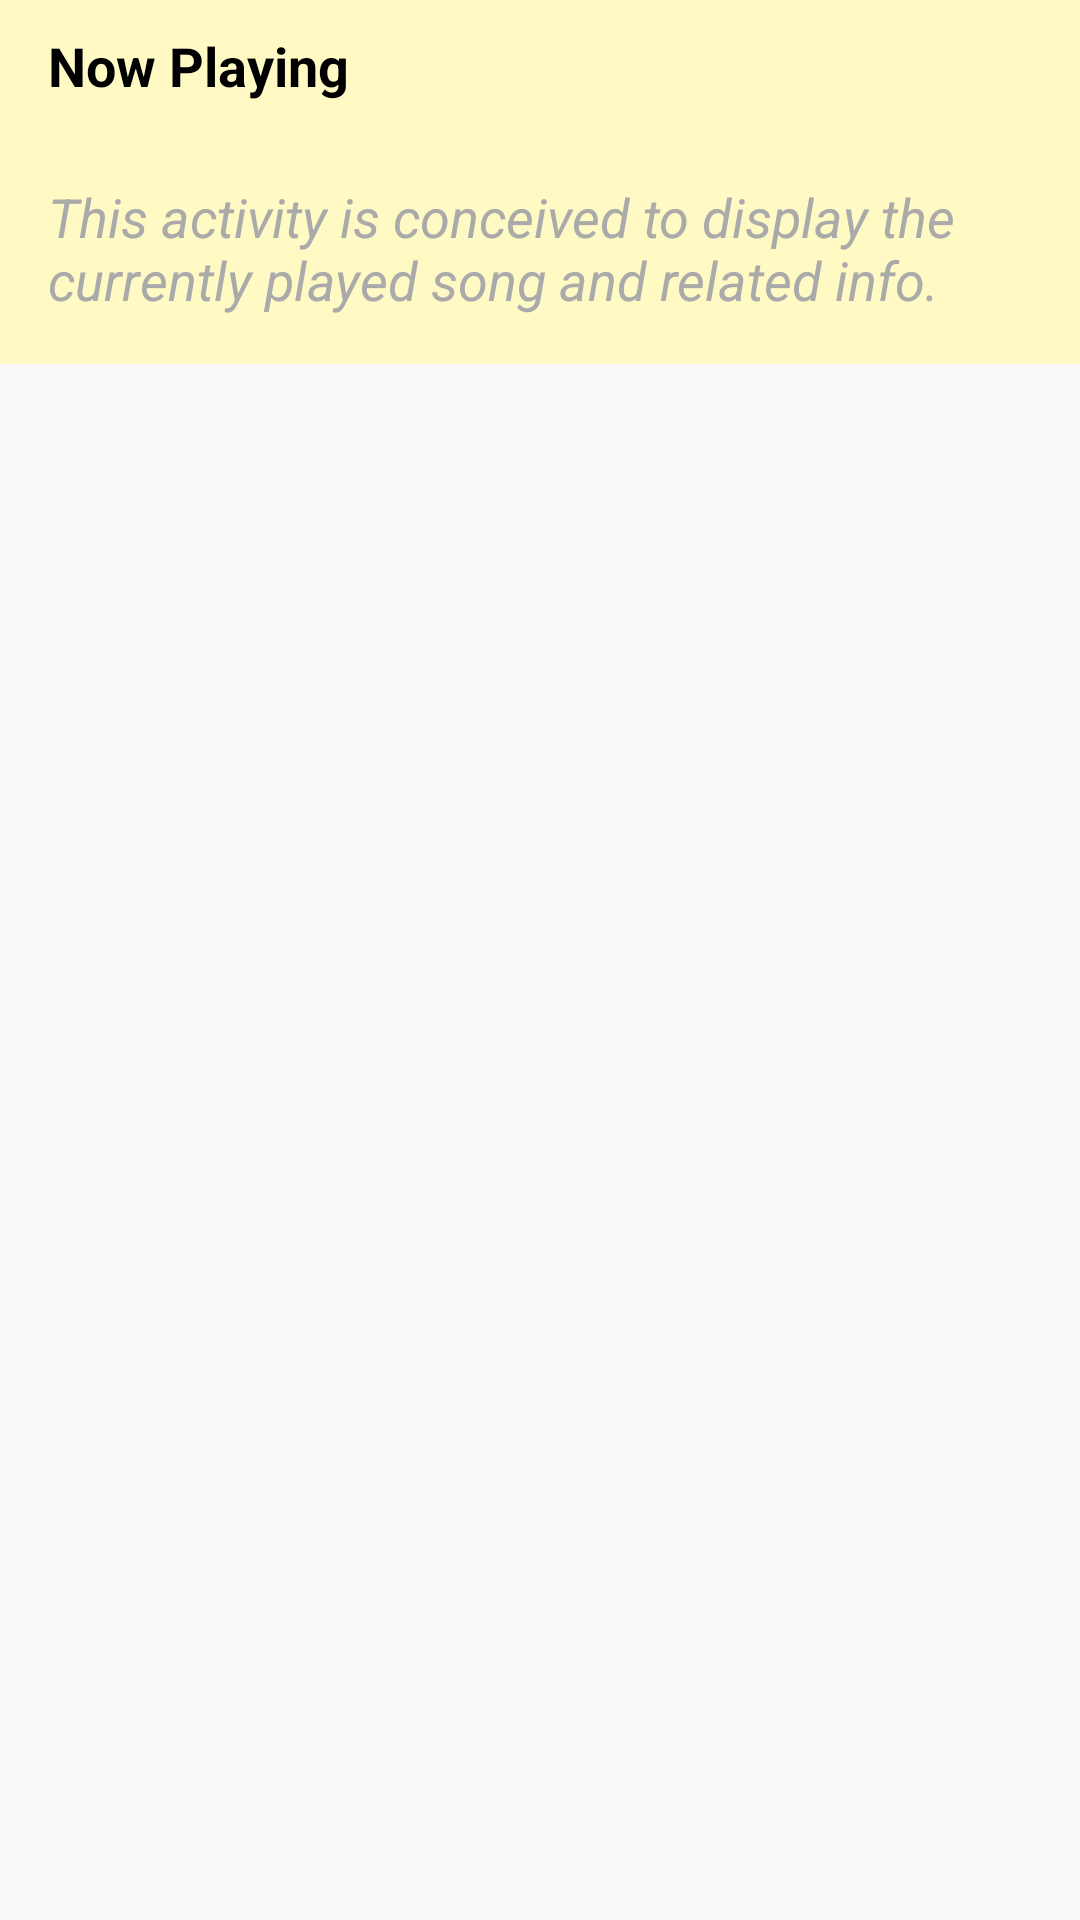

Android layout source for this screen:
<!-- AndroidManifest.xml: application theme AppTheme -->
<!-- res/layout/nowplaying.xml -->
<?xml version="1.0" encoding="utf-8"?>
<LinearLayout xmlns:android="http://schemas.android.com/apk/res/android"
xmlns:tools="http://schemas.android.com/tools"
android:id="@+id/now_playing"
android:orientation="vertical"
android:layout_width="match_parent"
android:layout_height="match_parent"
tools:context="musicplayerlayouts.nowPlaying">

<TextView
    android:id="@+id/nowplay_title"
    style="@style/viewsStyle"
    android:background="@color/Light_background"
    android:text="@string/NowPlaying"/>

<TextView
    style="@style/infoBox"
    android:background="@color/Light_background"
    android:text="@string/info_nowPlaying"
    android:layout_height="wrap_content"/>

</LinearLayout>
<!-- resources referenced by this layout -->
<resources>
  <color name="Light_background">#FFF9C4</color>
  <string name="NowPlaying">Now Playing</string>
  <string name="info_nowPlaying">This activity is conceived to display the currently played song and related info.</string>
  <style name="infoBox">
          <item name="android:layout_width">match_parent</item>
          <item name="android:layout_height">wrap_content</item>
          <item name="android:gravity">center_vertical</item>
          <item name="android:padding">16dp</item>
          <item name="android:textColor">@android:color/darker_gray</item>
          <item name="android:textStyle">italic</item>
          <item name="android:textAppearance">?android:textAppearanceMedium</item>
      </style>
  <style name="viewsStyle">
          <item name="android:layout_width">match_parent</item>
          <item name="android:layout_height">@dimen/half_list_item</item>
          <item name="android:paddingLeft">@dimen/activity_horizontal_margin</item>
          <item name="android:gravity">center_vertical</item>
          <item name="android:textColor">@android:color/black</item>
          <item name="android:textStyle">bold</item>
          <item name="android:textAppearance">?android:textAppearanceMedium</item>
      </style>
  <style name="AppTheme" parent="Theme.AppCompat.Light.DarkActionBar">
          <item name="colorPrimary">@color/primary_color</item>
          <item name="colorPrimaryDark">@color/primary_dark_color</item>
      </style>
  <dimen name="half_list_item">44dp</dimen>
  <dimen name="activity_horizontal_margin">16dp</dimen>
  <color name="primary_color">#FBC02D</color>
  <color name="primary_dark_color">#F9A825</color>
</resources>
